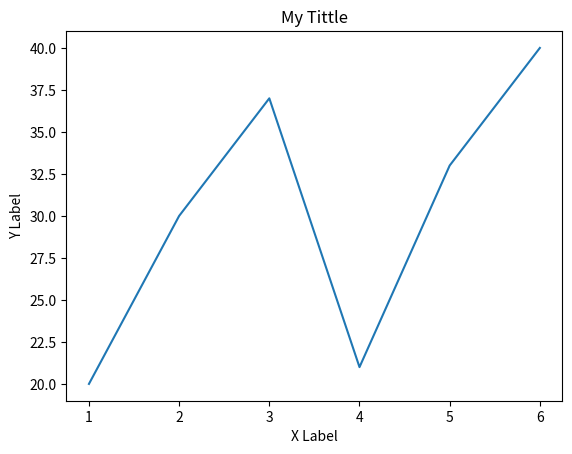

The matplotlib source for this figure:
import matplotlib.pyplot as plt

listX = [1, 2, 3, 4, 5, 6]
listY = [20, 30, 37, 21, 33, 40]

fig, ax = plt.subplots()
ax.plot(listX, listY)
ax.set_xlabel('X Label')
ax.set_ylabel('Y Label')
ax.set_title('My Tittle')
plt.show()